8-way image classification set "TVT_split" from GitHub (vdrvar/comp_vision_for_soda_bottles); label vocabulary: Miller Beer, Mountain Dew Diet, md.orig, Pepsi Cherry, p.orig, Pepsi Reduced Sugar, Pepsi Zero, Pepsi Diet.

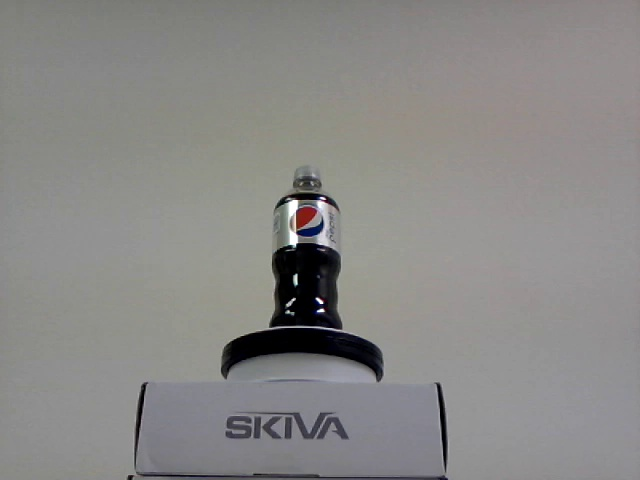
Label: Pepsi Diet

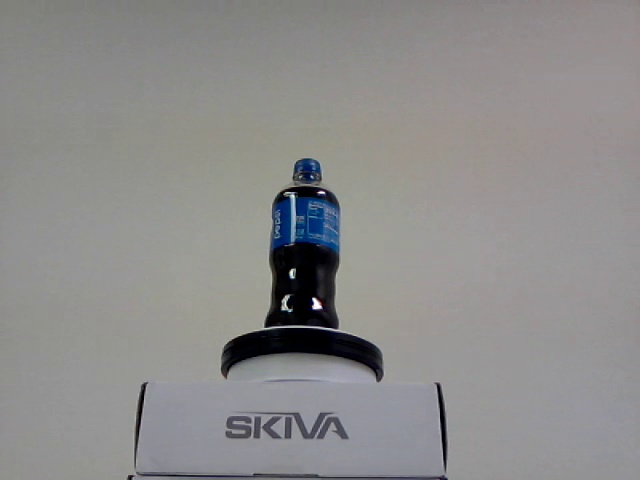
Label: p.orig

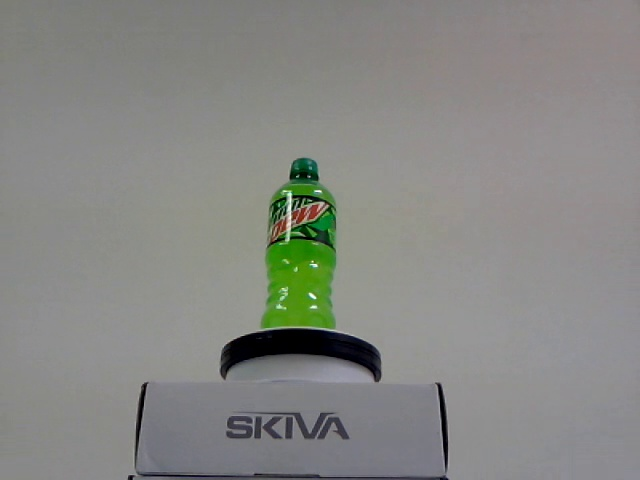
Label: md.orig

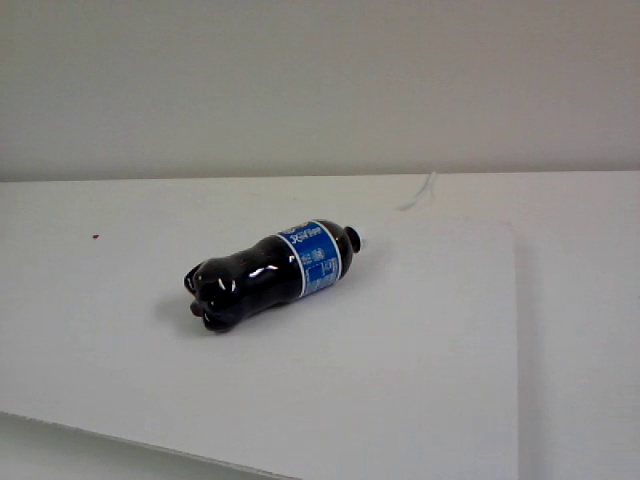
Label: Pepsi Reduced Sugar

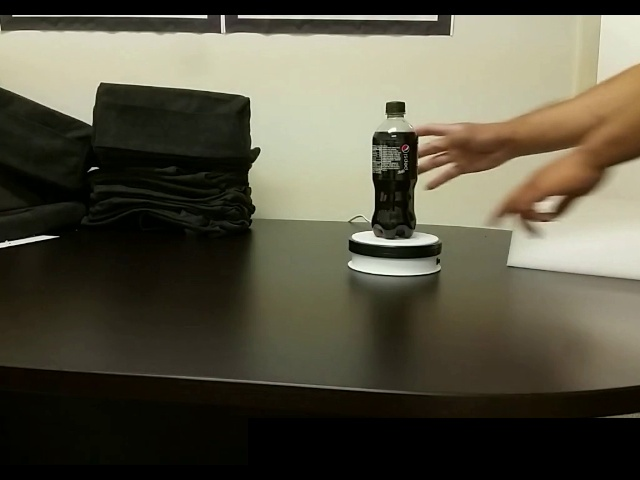
Label: Pepsi Zero

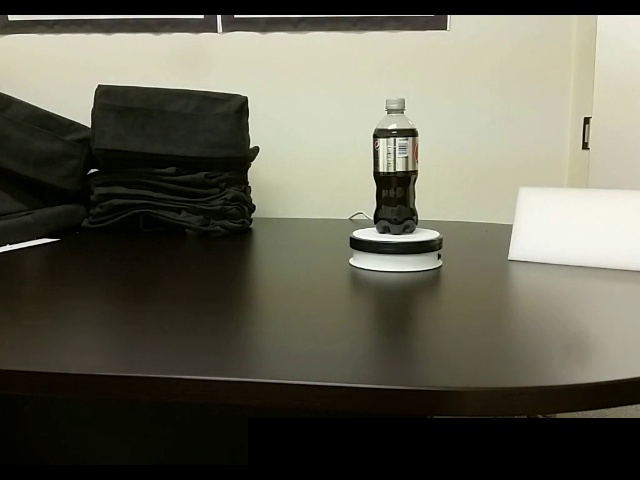
Label: Pepsi Diet
